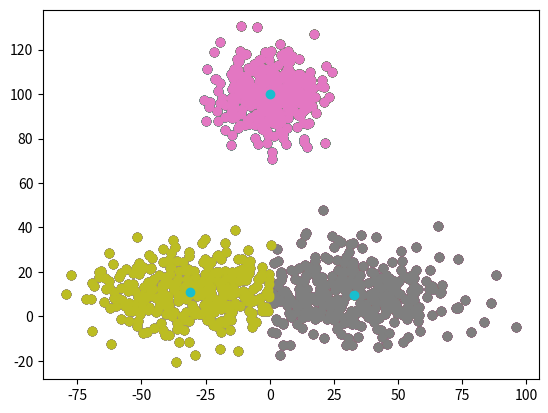

Source code (Python):
import random
from math import sqrt
import numpy as np
import matplotlib.pyplot as plt

def initializePoints(count):
    points=[]
    for i in range(int(count/3)):
         points.append([random.gauss(0,10),random.gauss(100,10)])
    for i in range(int(count/3)):
         points.append([random.gauss(-30,20),random.gauss(10,10)])
    for i in range(int(count/3)):
         points.append([random.gauss(30,20),random.gauss(10,10)])

    return points

def cluster(points,K,visuals = True):
    
    centroids= random.sample(points,K)
    #print("initial centroids")
    #print(centroids)
    c1=centroids[0]
    c2=centroids[1]
    c3=centroids[2]
    change_c1=1000
    change_c2=1000
    change_c3=1000
    while(change_c1>=0.1 or change_c2>=0.1 or change_c3>=0.1):
        clusters=[]
        cluster1=[]
        cluster2=[]
        cluster3=[]
        for i in points:
            distance_c1 = sqrt(((i[0]-c1[0])**2) + ((i[1]-c1[1])**2))
            distance_c2 = sqrt(((i[0]-c2[0])**2) + ((i[1]-c2[1])**2))
            distance_c3 = sqrt(((i[0]-c3[0])**2) + ((i[1]-c3[1])**2))
            closest_distance = min(distance_c1,distance_c2,distance_c3)
            if (closest_distance == distance_c1):
                cluster1.append(i)
            elif (closest_distance == distance_c2):
                cluster2.append(i)
            elif (closest_distance == distance_c3):
                cluster3.append(i)
        
        clusters.append(cluster1)
        clusters.append(cluster2)
        clusters.append(cluster3)
        if visuals==True:
            plt.scatter(*zip(*cluster1))
            plt.scatter(*zip(*cluster2))
            plt.scatter(*zip(*cluster3))
            plt.scatter(*zip(*centroids))
            plt.show()

        
        c1_prev=c1
        c2_prev=c2
        c3_prev=c3
        
        sum_x=0
        sum_y=0
        for i in cluster1:
            sum_x+=i[0]
            sum_y+=i[1]
        average_cluster1_x=sum_x/len(cluster1)
        average_cluster1_y=sum_y/len(cluster1)

        sum_x=0
        sum_y=0
        for i in cluster2:
            sum_x+=i[0]
            sum_y+=i[1]
        average_cluster2_x=sum_x/len(cluster2)
        average_cluster2_y=sum_y/len(cluster2)

        sum_x=0
        sum_y=0
        for i in cluster3:
            sum_x+=i[0]
            sum_y+=i[1]
        average_cluster3_x=sum_x/len(cluster3)
        average_cluster3_y=sum_y/len(cluster3)

        c1=[average_cluster1_x,average_cluster1_y]
        c2=[average_cluster2_x,average_cluster2_y]
        c3=[average_cluster3_x,average_cluster3_y]
        change_c1=abs(c1[0]-c1_prev[0]) + abs(c1[1]-c1_prev[1])
        change_c2=abs(c2[0]-c2_prev[0]) + abs(c2[1]-c2_prev[1])
        change_c3=abs(c3[0]-c3_prev[0]) + abs(c3[1]-c3_prev[1])
        centroids=[]
        centroids.append(c1)
        centroids.append(c2)
        centroids.append(c3)
        
        #print(c1,c2,c3)
        #print(change_c1,change_c2,change_c3)
    #Your kmeans code will go here to cluster given points in K clsuters. If visuals = True, the code will also plot graphs to show the current state of clustering
    clusters.append(centroids)
    return clusters

def clusterQuality(clusters):
    
    score = -1
    #Your code to compute the quality of cluster will go here.
    #computing sse
    all_scores=[]
    for i in range(10):
        cluster=clusters[i]
        centroids=cluster[3]
        cluster1=cluster[0]
        cluster2=cluster[1]
        cluster3=cluster[2]
        sum1=0
        c1=centroids[0]
        for j in cluster1:
            sum1+=((j[0]-c1[0])**2)+((j[1]-c1[1])**2)
        sum2=0
        c2=centroids[1]
        for j in cluster2:
            sum2+=((j[0]-c2[0])**2)+((j[1]-c2[1])**2)
        sum3=0
        c3=centroids[2]
        for j in cluster3:
            sum3+=((j[0]-c3[0])**2)+((j[1]-c3[1])**2)
        sum=sum1+sum2+sum3
        all_scores.append(sum)
    #print(all_scores)
    ind = np.argmin(all_scores)
    print("best K means cluster is", ind+1)
    score=min(all_scores)
    return score
def keepClustering(points,K,N,visuals):
    clusters = []
    
    for i in range(10):
        print(i+1)
        #cluster_iteration=[]
        cluster_iteration=cluster(points, K, False)
        #print(cluster_iteration)
        #print("xxxxxxxxxxxxxxxxxxxxxxxxxx")
        clusters.append(cluster_iteration)
        #quality=clusterQuality(cluster_iteration)
        #print(quality)
        if visuals==True:
            plt.scatter(*zip(*cluster_iteration[0]))
            plt.scatter(*zip(*cluster_iteration[1]))
            plt.scatter(*zip(*cluster_iteration[2]))
            plt.scatter(*zip(*cluster_iteration[3]))
            
            plt.show()
            
    #Write you code to run clustering N times and return the formation having the best quality
    
    return clusters
    
K = 3
N = 10
points = initializePoints(1000)
#clusters = cluster(points, K)
clusters = keepClustering(points,K,N,True)
print ("The score of best Kmeans clustering is:", clusterQuality(clusters))